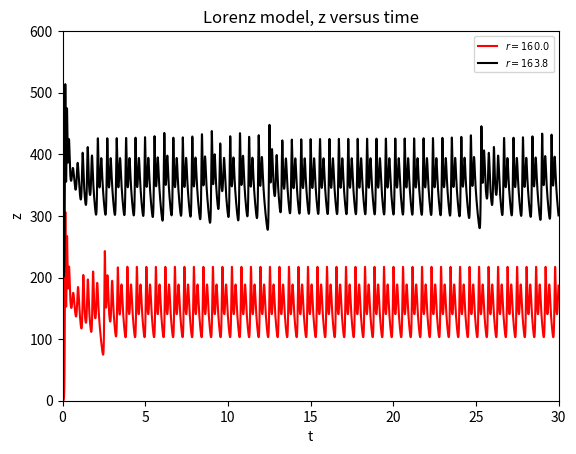

Generate this figure with matplotlib:
import math
import matplotlib.pyplot as plt 

sigma=10.0
b=(8.0)/(3.0)
max_time=50
dt=0.0001
N=max_time/dt
N_i=int(N)

def lor_gen(r):
    x=[1]
    y=[0]
    z=[0]
    t=[0]
    loop=0
    while loop<N:
        x.append((sigma*(y[loop]-x[loop]))*dt+x[loop])
        y.append((-(x[loop])*(z[loop])+r*(x[loop])-y[loop])*dt+y[loop])
        z.append(((x[loop])*(y[loop])-b*(z[loop]))*dt+z[loop])
        t.append(t[loop]+dt)
        loop=loop+1
    return [t,x,y,z]

z_1=lor_gen(160.0)[3]
t_1=lor_gen(160.0)[0]
z_2=lor_gen(163.8)[3]
t_2=lor_gen(163.8)[0]

loop_1=0
while loop_1<N:
    z_2[loop_1]=z_2[loop_1]+200
    loop_1=loop_1+1


plt.figure(1)
line_1,=plt.plot(t_1,z_1,'r-')
line_2,=plt.plot(t_1,z_2,'k-')
plt.xlabel('t')
plt.ylabel('z')
plt.axis([0,30,0,600])
plt.title('Lorenz model, z versus time')
plt.legend([line_1,line_2],['$r=160.0$','$r=163.8$'],fontsize='x-small')
plt.show()

